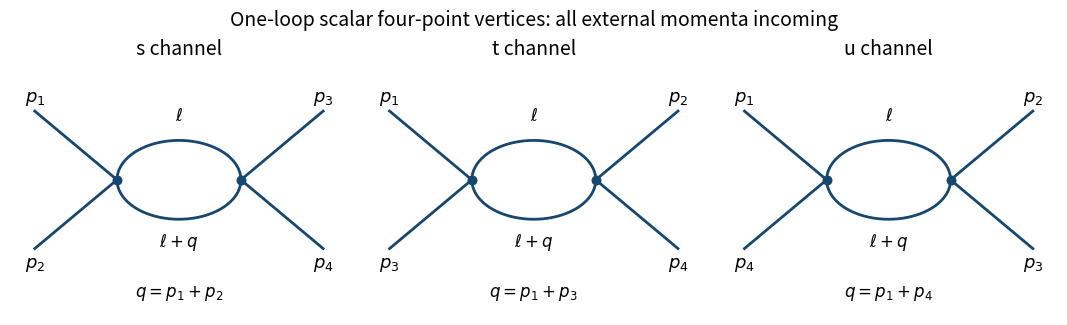

Write the Python code that produced this figure.
"""Draw the three labeled scalar four-point bubbles.

Tested with Python 3.14, numpy 2.3.5 and matplotlib 3.10.7.
Writes paper-47-bubble-channels.png in the caller's working directory.
The caller's MPLCONFIGDIR, when supplied, is preserved.
"""
import numpy as np
import matplotlib
matplotlib.use('Agg')
import matplotlib.pyplot as plt

fig,axes=plt.subplots(1,3,figsize=(10.8,3.25),dpi=130,facecolor='white')
channels=[('s',[1,2,3,4],r'$q=p_1+p_2$'),('t',[1,3,2,4],r'$q=p_1+p_3$'),('u',[1,4,2,3],r'$q=p_1+p_4$')]
for ax,(name,labels,q) in zip(axes,channels):
    theta=np.linspace(0,np.pi,200)
    xx=.55*np.cos(theta)
    for sign in [1,-1]: ax.plot(xx,sign*.35*np.sin(theta),color='#17466f',lw=2)
    for vx,ex,j in [(-.55,-1.28,0),(.55,1.28,2)]:
        for dy,index in [(.61,j),(-.61,j+1)]:
            ax.plot([vx,ex],[0,dy],color='#17466f',lw=2)
            ax.text(ex,dy+(0.11 if dy>0 else -.14),f'$p_{labels[index]}$',ha='center',va='center',fontsize=13)
        ax.scatter([vx],[0],s=38,c='#17466f',zorder=4)
    ax.text(0,.53,r'$\ell$',ha='center',fontsize=12)
    ax.text(0,-.59,r'$\ell+q$',ha='center',fontsize=12)
    ax.text(0,-1.04,q,ha='center',fontsize=12)
    ax.set_title(f'{name} channel',fontsize=14,pad=5)
    ax.set_xlim(-1.5,1.5);ax.set_ylim(-1.2,1.05);ax.set_aspect('equal');ax.axis('off');ax.set_facecolor('white')
fig.suptitle('One-loop scalar four-point vertices: all external momenta incoming',fontsize=14,y=.98)
fig.subplots_adjust(left=.015,right=.985,bottom=.03,top=.83,wspace=.05)
fig.savefig('paper-47-bubble-channels.png',facecolor='white',transparent=False)
plt.close(fig)
